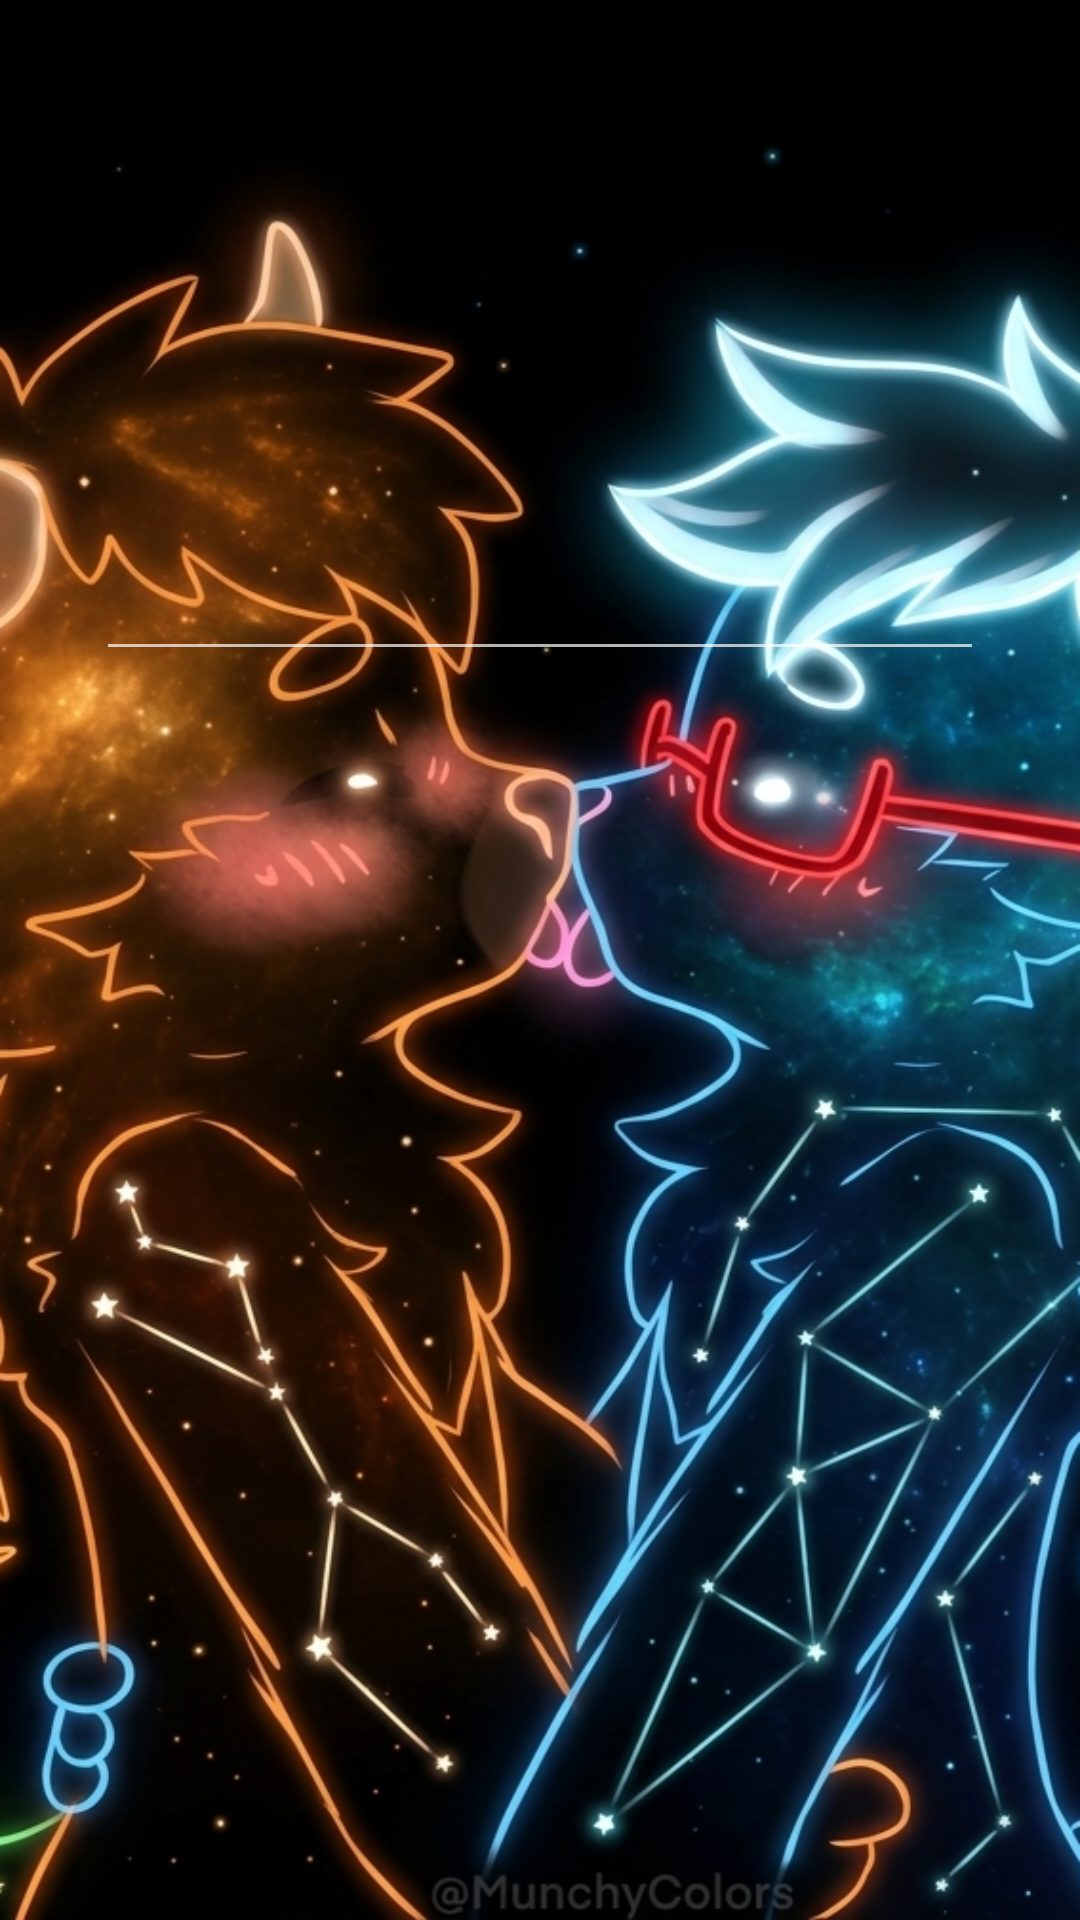

Android layout source for this screen:
<!-- AndroidManifest.xml: application theme Theme.Design.NoActionBar -->
<!-- res/layout/fragment_emergencia.xml -->
<FrameLayout xmlns:android="http://schemas.android.com/apk/res/android"
    xmlns:app="http://schemas.android.com/apk/res-auto"
    xmlns:tools="http://schemas.android.com/tools"
    android:layout_width="match_parent"
    android:layout_height="match_parent"
    tools:context="frames.Emergencia"
    android:background="@color/white">

    <androidx.constraintlayout.widget.ConstraintLayout
        android:layout_width="match_parent"
        android:layout_height="match_parent"
        android:background="@drawable/emergencia">

        <Button
            android:id="@+id/buttonAleatorio"
            android:layout_width="80dp"
            android:layout_height="80dp"
            android:layout_marginStart="24dp"
            android:layout_marginTop="32dp"
            android:layout_marginEnd="24dp"
            android:layout_marginBottom="32dp"
            android:background="@drawable/atualizar"
            android:elevation="6dp"
            app:layout_constraintBottom_toBottomOf="parent"
            app:layout_constraintEnd_toEndOf="parent"
            app:layout_constraintHorizontal_bias="1.0"
            app:layout_constraintStart_toStartOf="parent"
            app:layout_constraintTop_toTopOf="parent"
            app:layout_constraintVertical_bias="0.85"
            tools:ignore="TouchTargetSizeCheck,SpeakableTextPresentCheck" />

        <EditText
            android:id="@+id/textVales"
            android:layout_width="0dp"
            android:layout_height="wrap_content"
            android:layout_marginStart="32dp"
            android:layout_marginTop="32dp"
            android:layout_marginEnd="32dp"
            android:layout_marginBottom="32dp"
            android:ems="10"
            android:inputType="text|textPersonName|textMultiLine"
            android:scrollHorizontally="false"
            android:textAlignment="center"
            android:textStyle="bold"
            app:layout_constraintBottom_toTopOf="@+id/guideline5"
            app:layout_constraintEnd_toEndOf="parent"
            app:layout_constraintStart_toStartOf="parent"
            app:layout_constraintTop_toTopOf="parent"
            app:layout_constraintVertical_bias="0.7"
            tools:ignore="TouchTargetSizeCheck" />

        <androidx.constraintlayout.widget.Guideline
            android:id="@+id/guideline5"
            android:layout_width="wrap_content"
            android:layout_height="wrap_content"
            android:orientation="horizontal"
            app:layout_constraintGuide_percent="0.5" />

        <Button
            android:id="@+id/buttonAcao"
            android:layout_width="130dp"
            android:layout_height="130dp"
            android:layout_marginStart="32dp"
            android:layout_marginTop="32dp"
            android:layout_marginEnd="32dp"
            android:layout_marginBottom="32dp"
            android:background="@drawable/enviar"
            android:elevation="6dp"
            app:layout_constraintBottom_toBottomOf="parent"
            app:layout_constraintEnd_toEndOf="parent"
            app:layout_constraintStart_toStartOf="parent"
            app:layout_constraintTop_toTopOf="@+id/guideline5"
            app:layout_constraintVertical_bias="0.0"
            tools:ignore="SpeakableTextPresentCheck" />

    </androidx.constraintlayout.widget.ConstraintLayout>
</FrameLayout>
<!-- resources referenced by this layout -->
<resources>
  <color name="white">#FFFFFFFF</color>
  <!-- drawable emergencia: png bitmap (drawable, 794626 bytes) -->
</resources>
